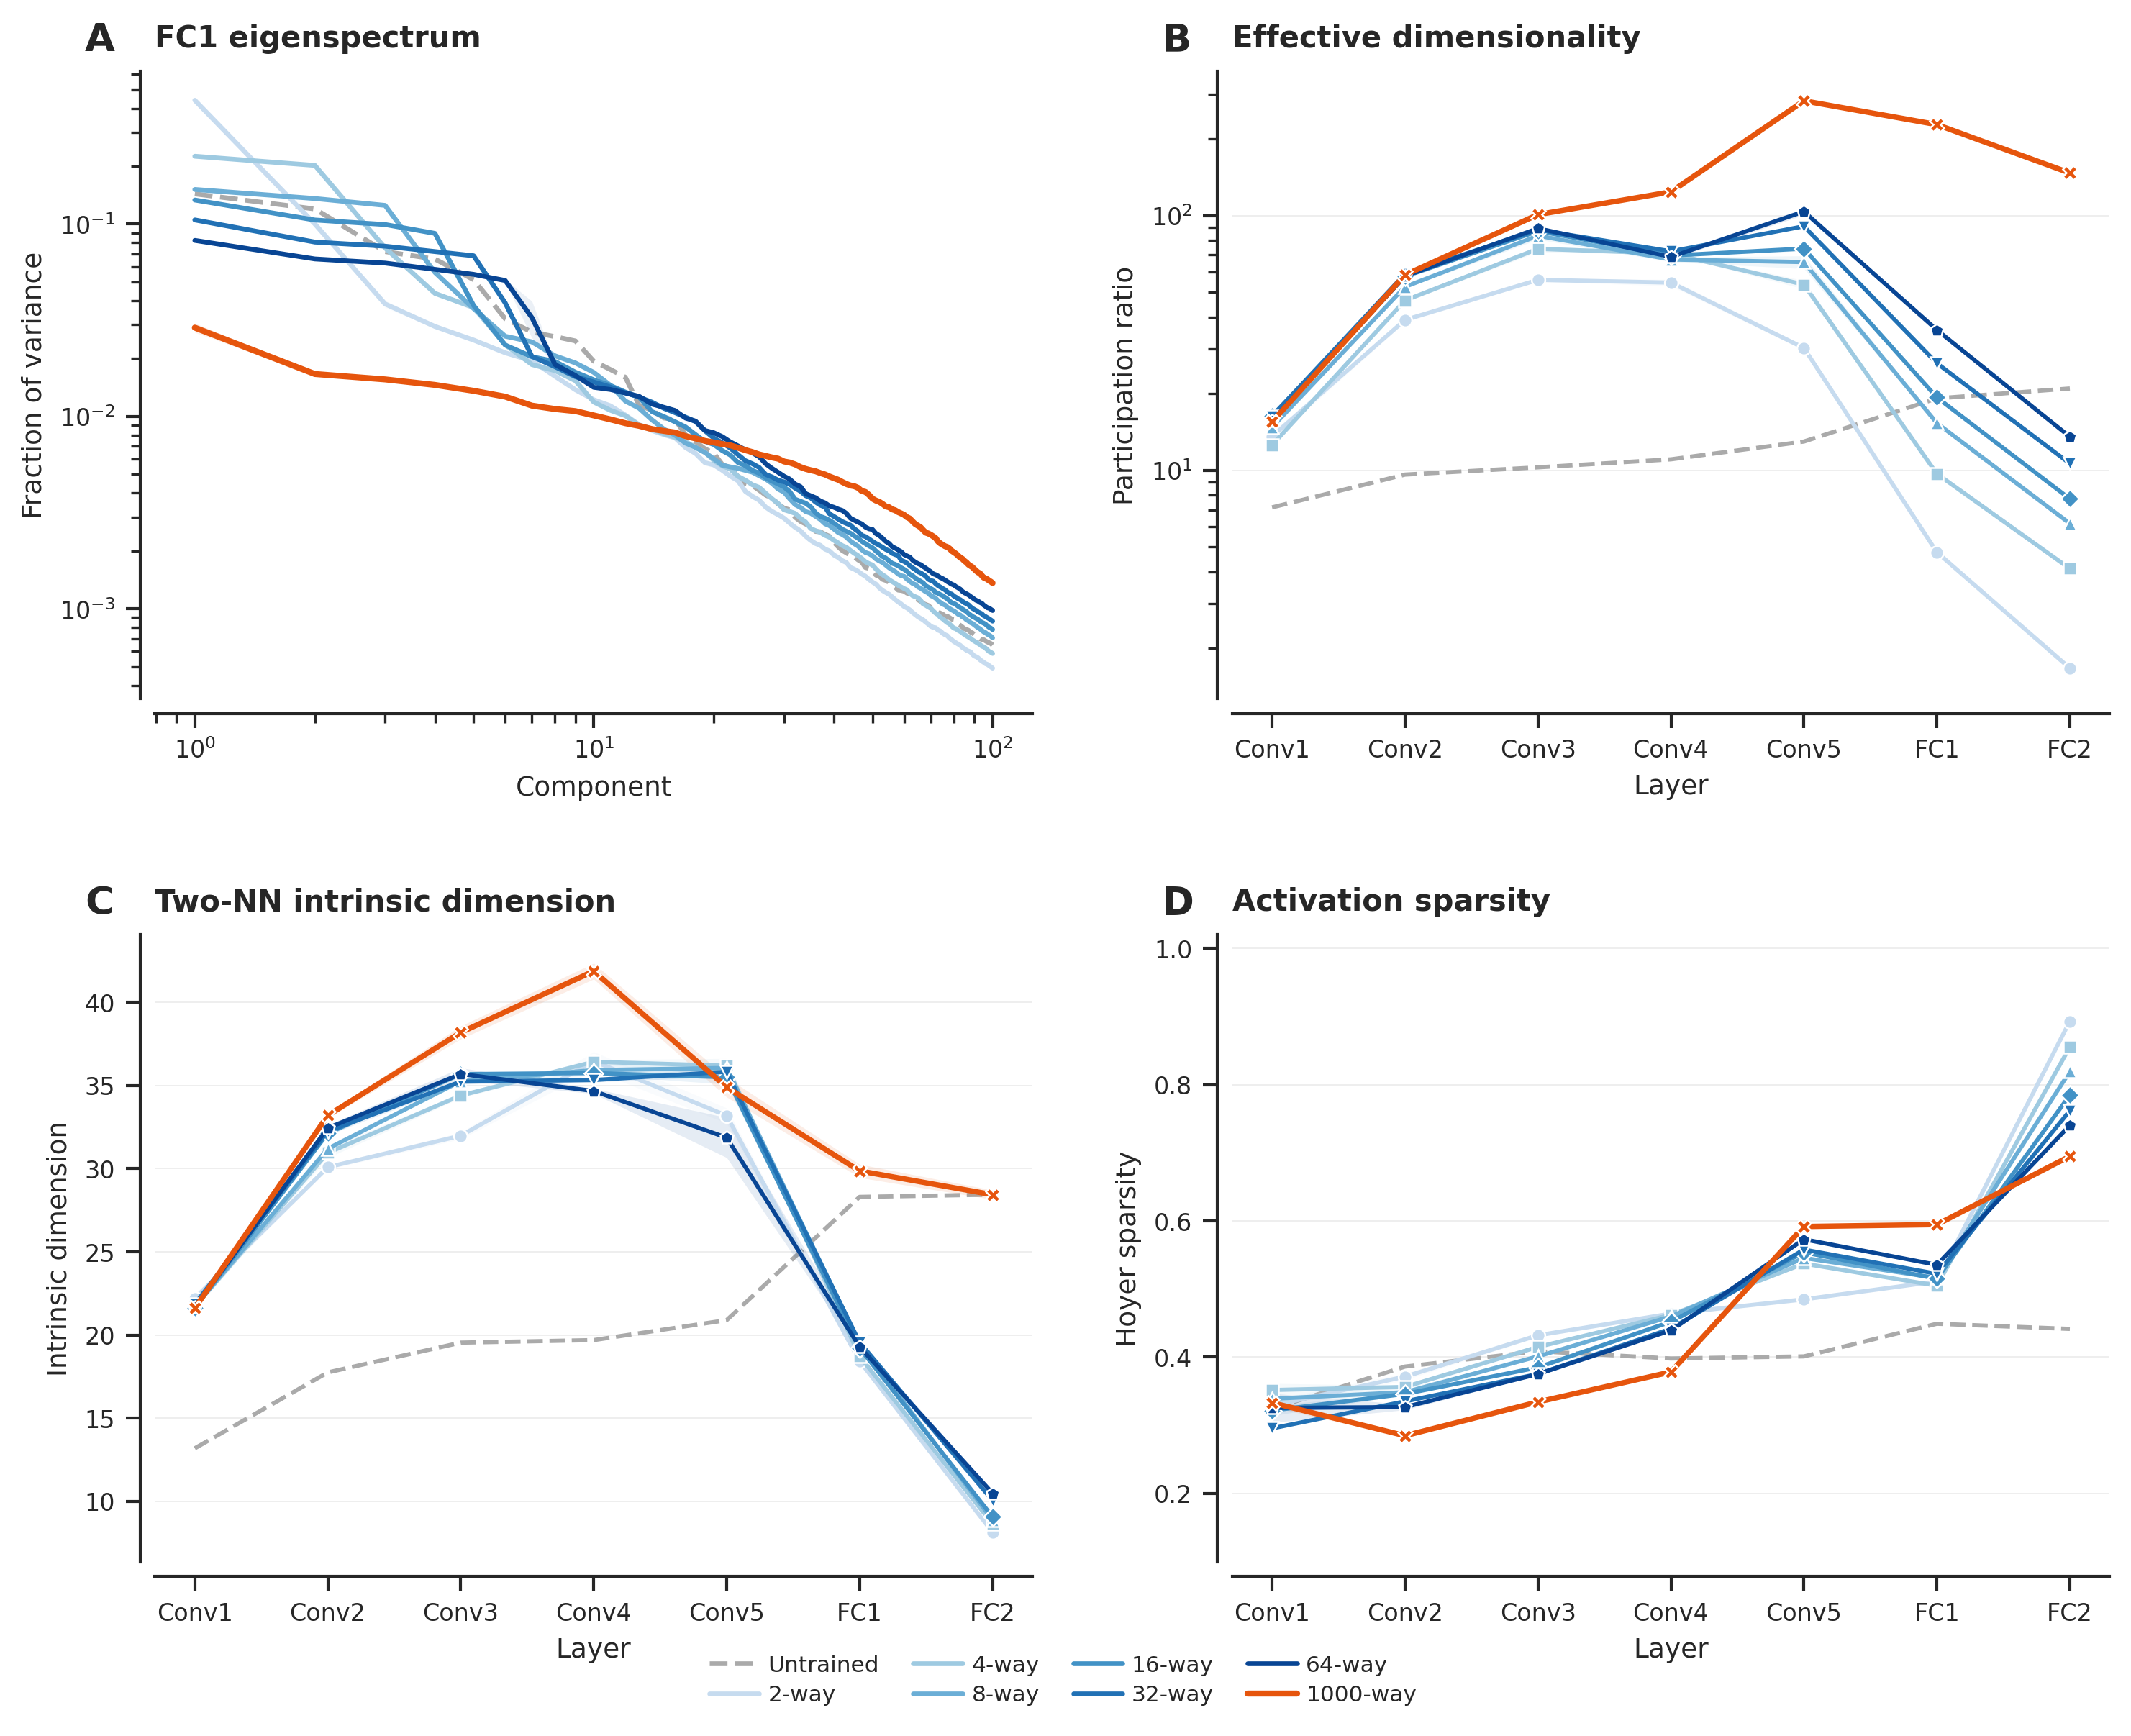

Generate this figure with Python:
"""
Supplementary Figure S12: Internal representation analysis across granularity.

2x2 figure:
  (a) FC1 Eigenspectrum (log-log) — one line per granularity
  (b) Participation ratio across layers
  (c) Two-NN intrinsic dimension across layers
  (d) Hoyer sparsity across layers

One line per granularity level using GRAN_COLORS from fig_utils.
Mean +/- SEM across 3 seeds.

Usage (from project root):
    python manuscript/figures/supplementary/supp_s12_representation_summary.py
"""

import json
import os
import sys
import numpy as np
import matplotlib
import matplotlib.pyplot as plt
import seaborn as sns

sys.path.insert(0, ".")
from manuscript.figures.fig_utils import setup_style, GRAN_COLORS, GRAN_MARKERS, COARSE_CFGS

setup_style()

# ── Configuration ─────────────────────────────────────────────────────
DATA_PATH = "experiments/representation_analysis/figs/representation_summary_data.json"
OUTPUT_DIR = os.path.dirname(os.path.abspath(__file__))
OUTPUT_PATH = os.path.join(OUTPUT_DIR, "supp_s12_representation_summary.png")

EIGENSPECTRUM_LAYER = "fc1"
N_EIGEN_COMPONENTS = 100

ALL_IDS = ["untrained"] + COARSE_CFGS + [1000]

LAYER_LABELS = {
    "conv1": "Conv1", "conv2": "Conv2", "conv3": "Conv3",
    "conv4": "Conv4", "conv5": "Conv5", "fc1": "FC1", "fc2": "FC2",
}

# Styling
UNTRAINED_STYLE = {"color": "#AAAAAA", "linestyle": "--", "linewidth": 1.4, "markersize": 4, "zorder": 1}
FINE_STYLE = {"color": GRAN_COLORS[1000], "linestyle": "-", "linewidth": 1.8, "markersize": 5, "zorder": 10}


def get_style(cfg_id):
    if cfg_id == "untrained":
        return UNTRAINED_STYLE
    elif cfg_id == 1000:
        return FINE_STYLE
    else:
        return {"color": GRAN_COLORS[cfg_id], "linestyle": "-", "linewidth": 1.4,
                "markersize": 4.5, "zorder": 5}


def get_label(cfg_id):
    if cfg_id == "untrained":
        return "Untrained"
    return f"{cfg_id}-way"


def get_marker(cfg_id):
    if cfg_id == "untrained":
        return None
    return GRAN_MARKERS.get(cfg_id, "o")


def load_data():
    """Load precomputed representation summary data from JSON."""
    with open(DATA_PATH) as f:
        data = json.load(f)
    layers = data["layers"]
    all_results = {}
    for key, seed_list in data["results"].items():
        cfg_id = key if key == "untrained" else int(key)
        all_results[cfg_id] = []
        for entry in seed_list:
            metrics = {}
            for metric_name, layer_dict in entry.items():
                metrics[metric_name] = {}
                for layer, val in layer_dict.items():
                    if isinstance(val, list):
                        metrics[metric_name][layer] = np.array(val)
                    else:
                        metrics[metric_name][layer] = val
            all_results[cfg_id].append(metrics)
    return all_results, layers


def aggregate_seeds(seed_results, layers, metric_key):
    n_seeds = len(seed_results)
    vals = np.array([[r[metric_key][l] for l in layers] for r in seed_results])
    means = vals.mean(axis=0)
    sems = vals.std(axis=0) / np.sqrt(n_seeds) if n_seeds > 1 else np.zeros_like(means)
    return means, sems


def main():
    all_results, layers = load_data()

    fig, axes = plt.subplots(2, 2, figsize=(10, 8))

    # ── (a) Eigenspectrum ─────────────────────────────────────────────
    ax = axes[0, 0]
    layer = EIGENSPECTRUM_LAYER
    for cfg_id in ALL_IDS:
        if cfg_id not in all_results:
            continue
        style = get_style(cfg_id)
        label = get_label(cfg_id)
        spectra = []
        for r in all_results[cfg_id]:
            eigs = r["eigenvalues"][layer]
            n_plot = min(N_EIGEN_COMPONENTS, len(eigs))
            spectra.append(eigs[:n_plot] / eigs.sum())
        spectra = np.array(spectra)
        mean_spec = spectra.mean(axis=0)
        comps = np.arange(1, len(mean_spec) + 1)
        if len(spectra) > 1:
            sem = spectra.std(axis=0) / np.sqrt(len(spectra))
            ax.fill_between(comps, mean_spec - sem, mean_spec + sem,
                            color=style["color"], alpha=0.08, linewidth=0)
        ax.plot(comps, mean_spec, color=style["color"],
                linestyle=style["linestyle"], linewidth=style["linewidth"] + 0.2,
                label=label, zorder=style.get("zorder", 5))

    ax.set_xscale("log")
    ax.set_yscale("log")
    ax.set_xlabel("Component", fontsize=9)
    ax.set_ylabel("Fraction of variance", fontsize=9)
    ax.text(-0.08, 1.08, "a", transform=ax.transAxes, fontsize=13, fontweight="bold", va="top", ha="left")
    ax.set_title("FC1 eigenspectrum", loc="left", fontsize=10, fontweight="bold", pad=8)
    sns.despine(ax=ax, offset=5)

    # ── Panels (b)-(d): layer metrics ─────────────────────────────────
    metric_configs = [
        (axes[0, 1], "pr", "Participation ratio", "Effective dimensionality", True, "b"),
        (axes[1, 0], "twonn", "Intrinsic dimension", "Two-NN intrinsic dimension", False, "c"),
        (axes[1, 1], "sparsity", "Hoyer sparsity", "Activation sparsity", False, "d"),
    ]

    for ax, metric_key, ylabel, title, log_y, panel_label in metric_configs:
        x = np.arange(len(layers))
        for cfg_id in ALL_IDS:
            if cfg_id not in all_results:
                continue
            style = get_style(cfg_id)
            label = get_label(cfg_id)
            marker = get_marker(cfg_id)
            means, sems = aggregate_seeds(all_results[cfg_id], layers, metric_key)
            n_seeds = len(all_results[cfg_id])
            if n_seeds > 1:
                ax.fill_between(x, means - sems, means + sems,
                                color=style["color"], alpha=0.10, linewidth=0)
            plot_kw = dict(color=style["color"], linestyle=style["linestyle"],
                           linewidth=style["linewidth"],
                           markersize=style["markersize"],
                           markeredgecolor="white", markeredgewidth=0.6,
                           label=label, zorder=style.get("zorder", 5))
            if marker:
                plot_kw["marker"] = marker
            ax.plot(x, means, **plot_kw)

        ax.set_xticks(x)
        ax.set_xticklabels([LAYER_LABELS.get(l, l) for l in layers], fontsize=7.5)
        ax.set_ylabel(ylabel, fontsize=9)
        ax.set_xlabel("Layer", fontsize=9)
        ax.text(-0.08, 1.08, panel_label, transform=ax.transAxes, fontsize=13, fontweight="bold", va="top", ha="left")
        ax.set_title(title, loc="left", fontsize=10, fontweight="bold", pad=8)
        if log_y:
            ax.set_yscale("log")
        if metric_key == "sparsity":
            ax.set_ylim(0.1, 1.02)
        ax.yaxis.grid(True, which="major", color="#EBEBEB", linewidth=0.4, zorder=0)
        sns.despine(ax=ax, offset=5)

    # ── Legend ─────────────────────────────────────────────────────────
    handles, labels = axes[0, 0].get_legend_handles_labels()
    fig.legend(handles, labels, loc="lower center",
               bbox_to_anchor=(0.5, -0.005), frameon=False,
               fontsize=7.5, ncol=4, columnspacing=1.5,
               handlelength=2.2, handletextpad=0.4, labelspacing=0.4)

    plt.tight_layout(h_pad=2.5, w_pad=2.5)
    fig.subplots_adjust(bottom=0.09)

    os.makedirs(OUTPUT_DIR, exist_ok=True)
    plt.savefig(OUTPUT_PATH, dpi=300, bbox_inches="tight",
                facecolor="white", edgecolor="none")
    plt.close()
    print(f"Saved: {OUTPUT_PATH}")


if __name__ == "__main__":
    main()
